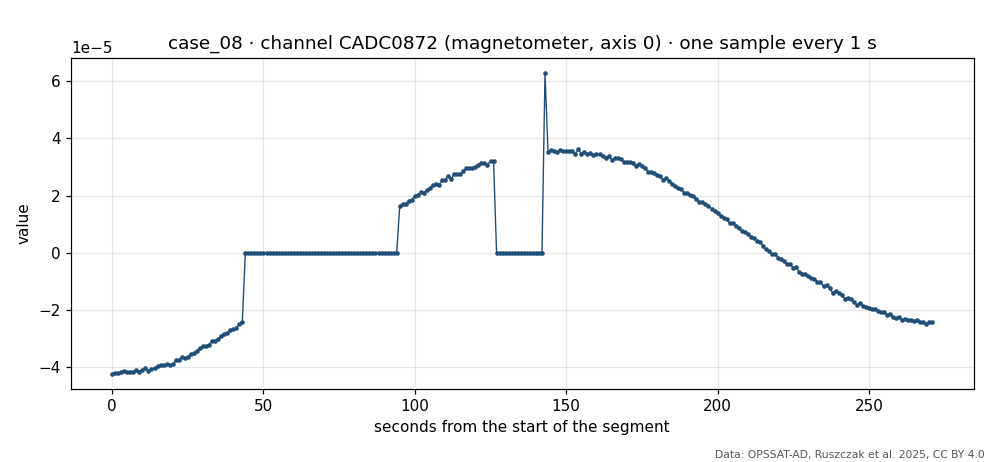

The data file committed next to this chart (first rows):
t_s, value
0, -4.21406e-05
1, -4.18702e-05
2, -4.20012e-05
3, -4.15885e-05
4, -4.11726e-05
5, -4.15887e-05
6, -4.14503e-05
7, -4.15929e-05
8, -4.10328e-05
9, -4.14506e-05
10, -4.07596e-05
11, -4.02037e-05
12, -4.11769e-05
13, -4.04831e-05
14, -4.0202e-05
15, -3.95108e-05
16, -3.92323e-05
17, -3.90984e-05
18, -3.89526e-05
19, -3.9233e-05
20, -3.88163e-05
21, -3.75641e-05
22, -3.74306e-05
23, -3.64516e-05
24, -3.65947e-05
25, -3.63152e-05
26, -3.52092e-05
27, -3.50644e-05
28, -3.40977e-05
29, -3.32621e-05
30, -3.25706e-05
31, -3.25673e-05
32, -3.20083e-05
33, -3.08925e-05
34, -3.076e-05
35, -2.99297e-05
36, -2.89483e-05
37, -2.8255e-05
38, -2.78401e-05
39, -2.68685e-05
40, -2.67284e-05
41, -2.61685e-05
42, -2.49216e-05
43, -2.40861e-05
44, 0.0
45, 0.0
46, 0.0
47, 0.0
48, 0.0
49, 0.0
50, 0.0
51, 0.0
52, 0.0
53, 0.0
54, 0.0
55, 0.0
56, 0.0
57, 0.0
58, 0.0
59, 0.0
... 212 more rows
